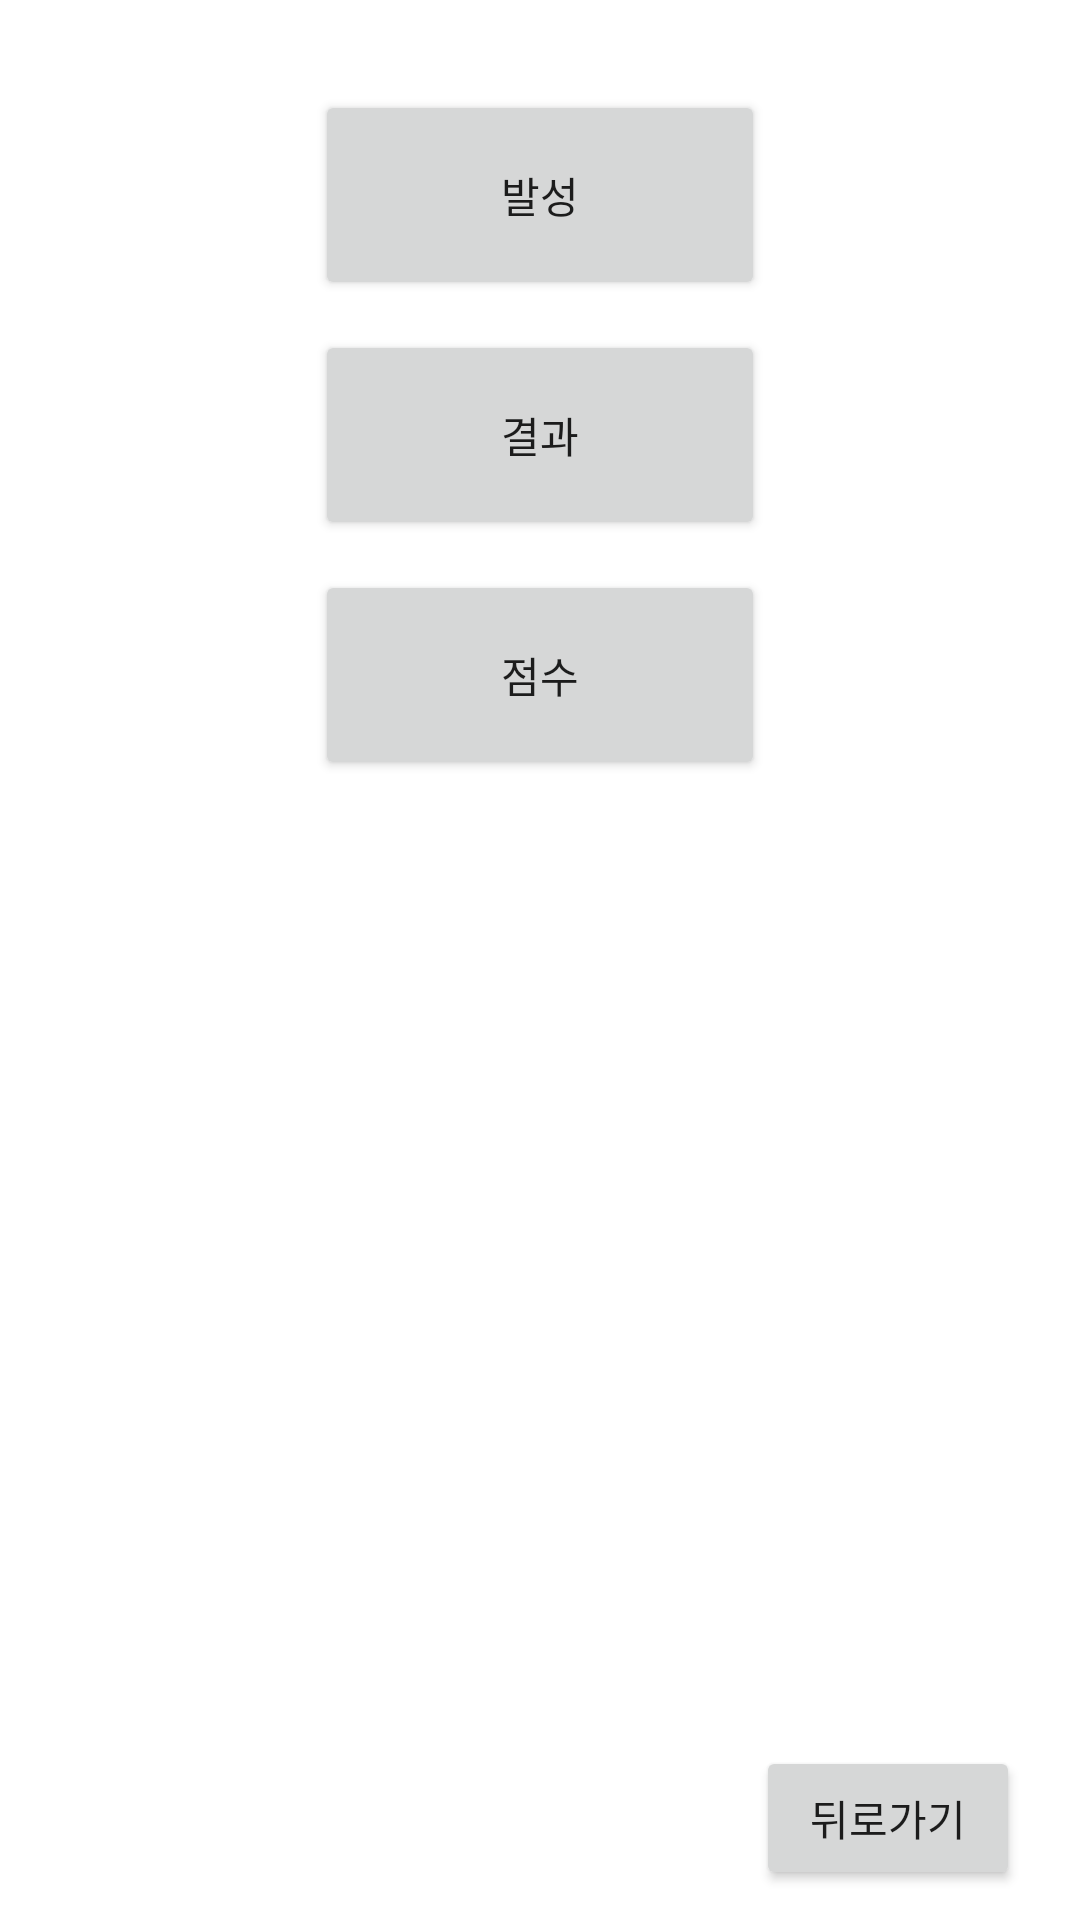

Here is an Android app screen rendered from its layout file. Give the layout XML and the strings, colors and styles it references.
<!-- AndroidManifest.xml: application theme Theme.Majsoul_Soundboard -->
<!-- res/layout/miki_main.xml -->
<?xml version="1.0" encoding="utf-8"?>
<LinearLayout xmlns:android="http://schemas.android.com/apk/res/android"
    xmlns:app="http://schemas.android.com/apk/res-auto"
    android:layout_width="match_parent"
    android:layout_height="match_parent"
    android:gravity="center_horizontal"
    android:orientation="vertical">


    <Button
        android:id="@+id/sign"
        android:layout_width="150dp"
        android:layout_height="70dp"
        android:layout_marginTop="30dp"
        android:text="@string/sign"/>

    <Button
        android:id="@+id/result"
        android:layout_width="150dp"
        android:layout_height="70dp"
        android:layout_marginTop="10dp"
        android:text="@string/result"/>

    <Button
        android:id="@+id/score"
        android:layout_width="150dp"
        android:layout_height="70dp"
        android:layout_marginTop="10dp"
        android:text="@string/score"/>

    <RelativeLayout
        android:layout_width="match_parent"
        android:layout_height="match_parent">

        <Button
            android:id="@+id/back"
            android:layout_width="wrap_content"
            android:layout_height="wrap_content"
            android:text="@string/back"
            android:layout_alignParentEnd="true"
            android:layout_alignParentBottom="true"
            android:layout_marginEnd="20dp"
            android:layout_marginBottom="10dp"/>

    </RelativeLayout>


</LinearLayout>
<!-- resources referenced by this layout -->
<resources>
  <string name="back">뒤로가기</string>
  <string name="result">결과</string>
  <string name="score">점수</string>
  <string name="sign">발성</string>
  <style name="Theme.Majsoul_Soundboard" parent="Theme.MaterialComponents.DayNight.DarkActionBar">
          
          <item name="colorPrimary">@color/purple_500</item>
          <item name="colorPrimaryVariant">@color/purple_700</item>
          <item name="colorOnPrimary">@color/white</item>
          
          <item name="colorSecondary">@color/teal_200</item>
          <item name="colorSecondaryVariant">@color/teal_700</item>
          <item name="colorOnSecondary">@color/black</item>
          
          <item name="android:statusBarColor" tools:targetApi="l">?attr/colorPrimaryVariant</item>
          
          <item name="windowActionBar">false</item>
          <item name="windowNoTitle">true</item>
  
      </style>
  <!-- not gathered from this repository: default colours our renderer supplied (Android Studio template values) -->
  <color name="purple_500">#FF6200EE</color>
  <color name="purple_700">#FF3700B3</color>
  <color name="teal_200">#FF03DAC5</color>
  <color name="teal_700">#FF018786</color>
  <color name="black">#FF000000</color>
  <color name="white">#FFFFFFFF</color>
</resources>
